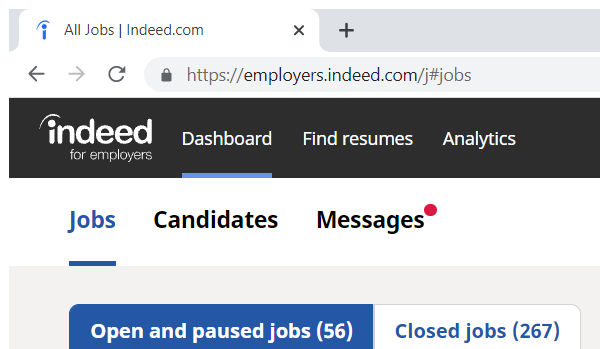
Task: A process that collects information of Job Applicants from a variety of sources such as Indeed, Jobstreet and etc.
Workflow: Logout

Step 1: Attach Browser 'chrome.exe All' in window '*Indeed*' (chrome.exe)

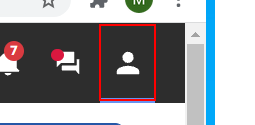
Step 2: click on the button

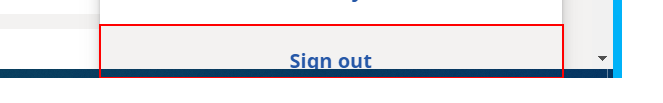
Step 3: click on the link 'Sign out'
